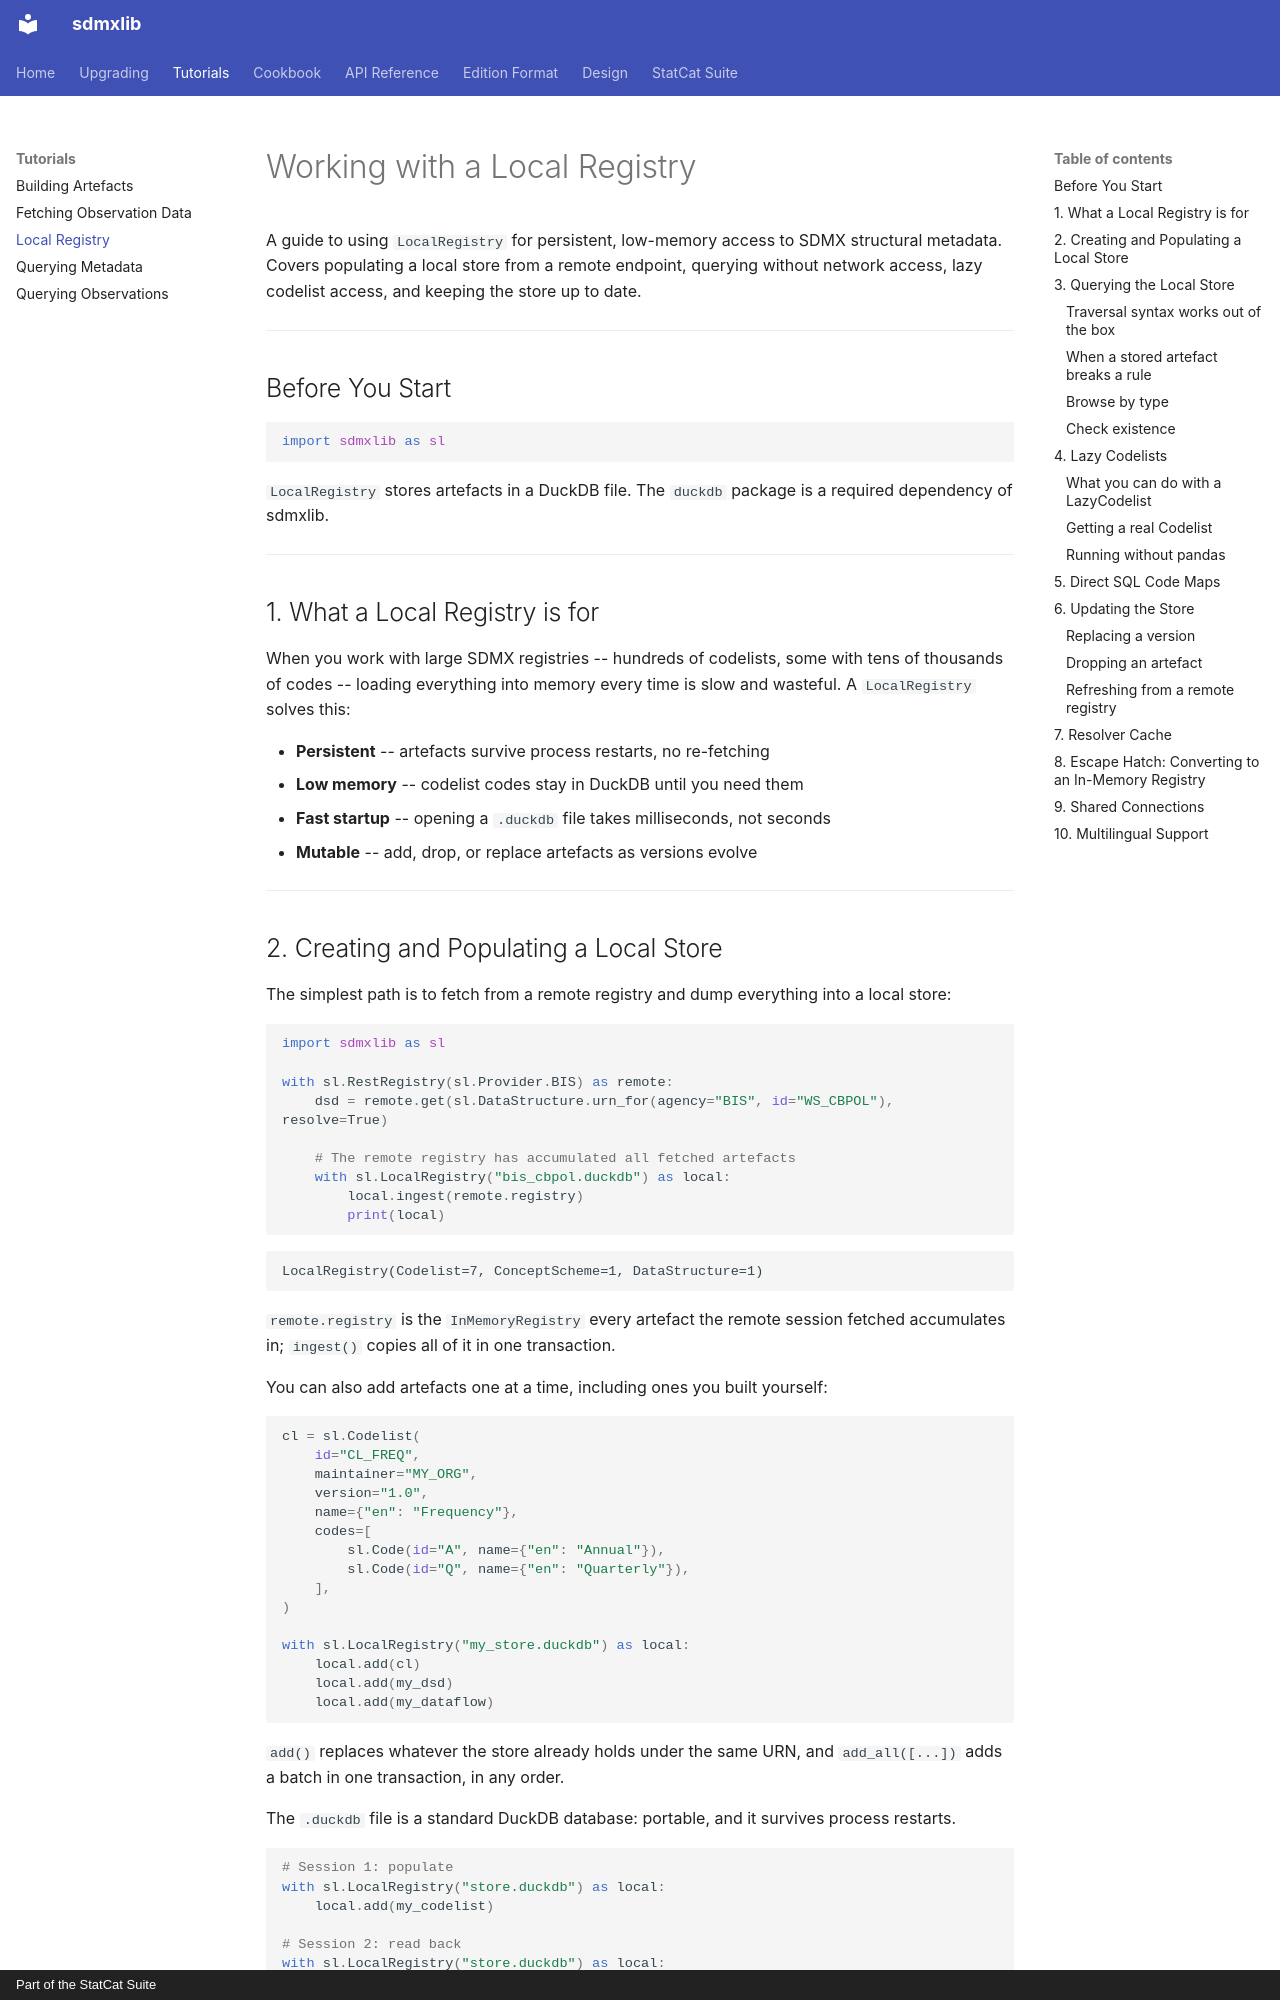

repository: StatCat-Suite/sdmxlib · page: local_registry_tutorial/index.html · generator: mkdocs · copyright: Part of the StatCat Suite

# Working with a Local Registry

A guide to using `LocalRegistry` for persistent, low-memory access to
SDMX structural metadata. Covers populating a local store from a remote
endpoint, querying without network access, lazy codelist access, and
keeping the store up to date.

---

## Before You Start

```python
import sdmxlib as sl
```

`LocalRegistry` stores artefacts in a DuckDB file. The `duckdb` package
is a required dependency of sdmxlib.

---

## 1. What a Local Registry is for

When you work with large SDMX registries -- hundreds of codelists, some
with tens of thousands of codes -- loading everything into memory every
time is slow and wasteful. A `LocalRegistry` solves this:

- **Persistent** -- artefacts survive process restarts, no re-fetching
- **Low memory** -- codelist codes stay in DuckDB until you need them
- **Fast startup** -- opening a `.duckdb` file takes milliseconds, not seconds
- **Mutable** -- add, drop, or replace artefacts as versions evolve

---

## 2. Creating and Populating a Local Store

The simplest path is to fetch from a remote registry and dump everything
into a local store:

```python
import sdmxlib as sl

with sl.RestRegistry(sl.Provider.BIS) as remote:
    dsd = remote.get(sl.DataStructure.urn_for(agency="BIS", id="WS_CBPOL"), resolve=True)

    # The remote registry has accumulated all fetched artefacts
    with sl.LocalRegistry("bis_cbpol.duckdb") as local:
        local.ingest(remote.registry)
        print(local)
```

```
LocalRegistry(Codelist=7, ConceptScheme=1, DataStructure=1)
```

`remote.registry` is the `InMemoryRegistry` every artefact the remote session
fetched accumulates in; `ingest()` copies all of it in one transaction.

You can also add artefacts one at a time, including ones you built yourself:

```python
cl = sl.Codelist(
    id="CL_FREQ",
    maintainer="MY_ORG",
    version="1.0",
    name={"en": "Frequency"},
    codes=[
        sl.Code(id="A", name={"en": "Annual"}),
        sl.Code(id="Q", name={"en": "Quarterly"}),
    ],
)

with sl.LocalRegistry("my_store.duckdb") as local:
    local.add(cl)
    local.add(my_dsd)
    local.add(my_dataflow)
```

`add()` replaces whatever the store already holds under the same URN, and
`add_all([...])` adds a batch in one transaction, in any order.

The `.duckdb` file is a standard DuckDB database: portable, and it survives
process restarts.

```python
# Session 1: populate
with sl.LocalRegistry("store.duckdb") as local:
    local.add(my_codelist)

# Session 2: read back
with sl.LocalRegistry("store.duckdb") as local:
    cl = local.get(codelist_urn)
    print(cl.id)  # CL_FREQ
```

---

## 3. Querying the Local Store

Once populated, use the local store without network access. The API
mirrors `InMemoryRegistry`, and `get()` takes a URN (or a `Ref`) — never a
string:

```python
with sl.LocalRegistry("bis_cbpol.duckdb") as local:
    urn = sl.DataStructure.urn_for(agency="BIS", id="WS_CBPOL", version="1.0")
    dsd = local.get(urn)

    print(dsd.id)
    for dim in dsd.dimensions:
        print(f"  {dim.id}")
```

```
WS_CBPOL
  FREQ
  REF_AREA
  ...
```
